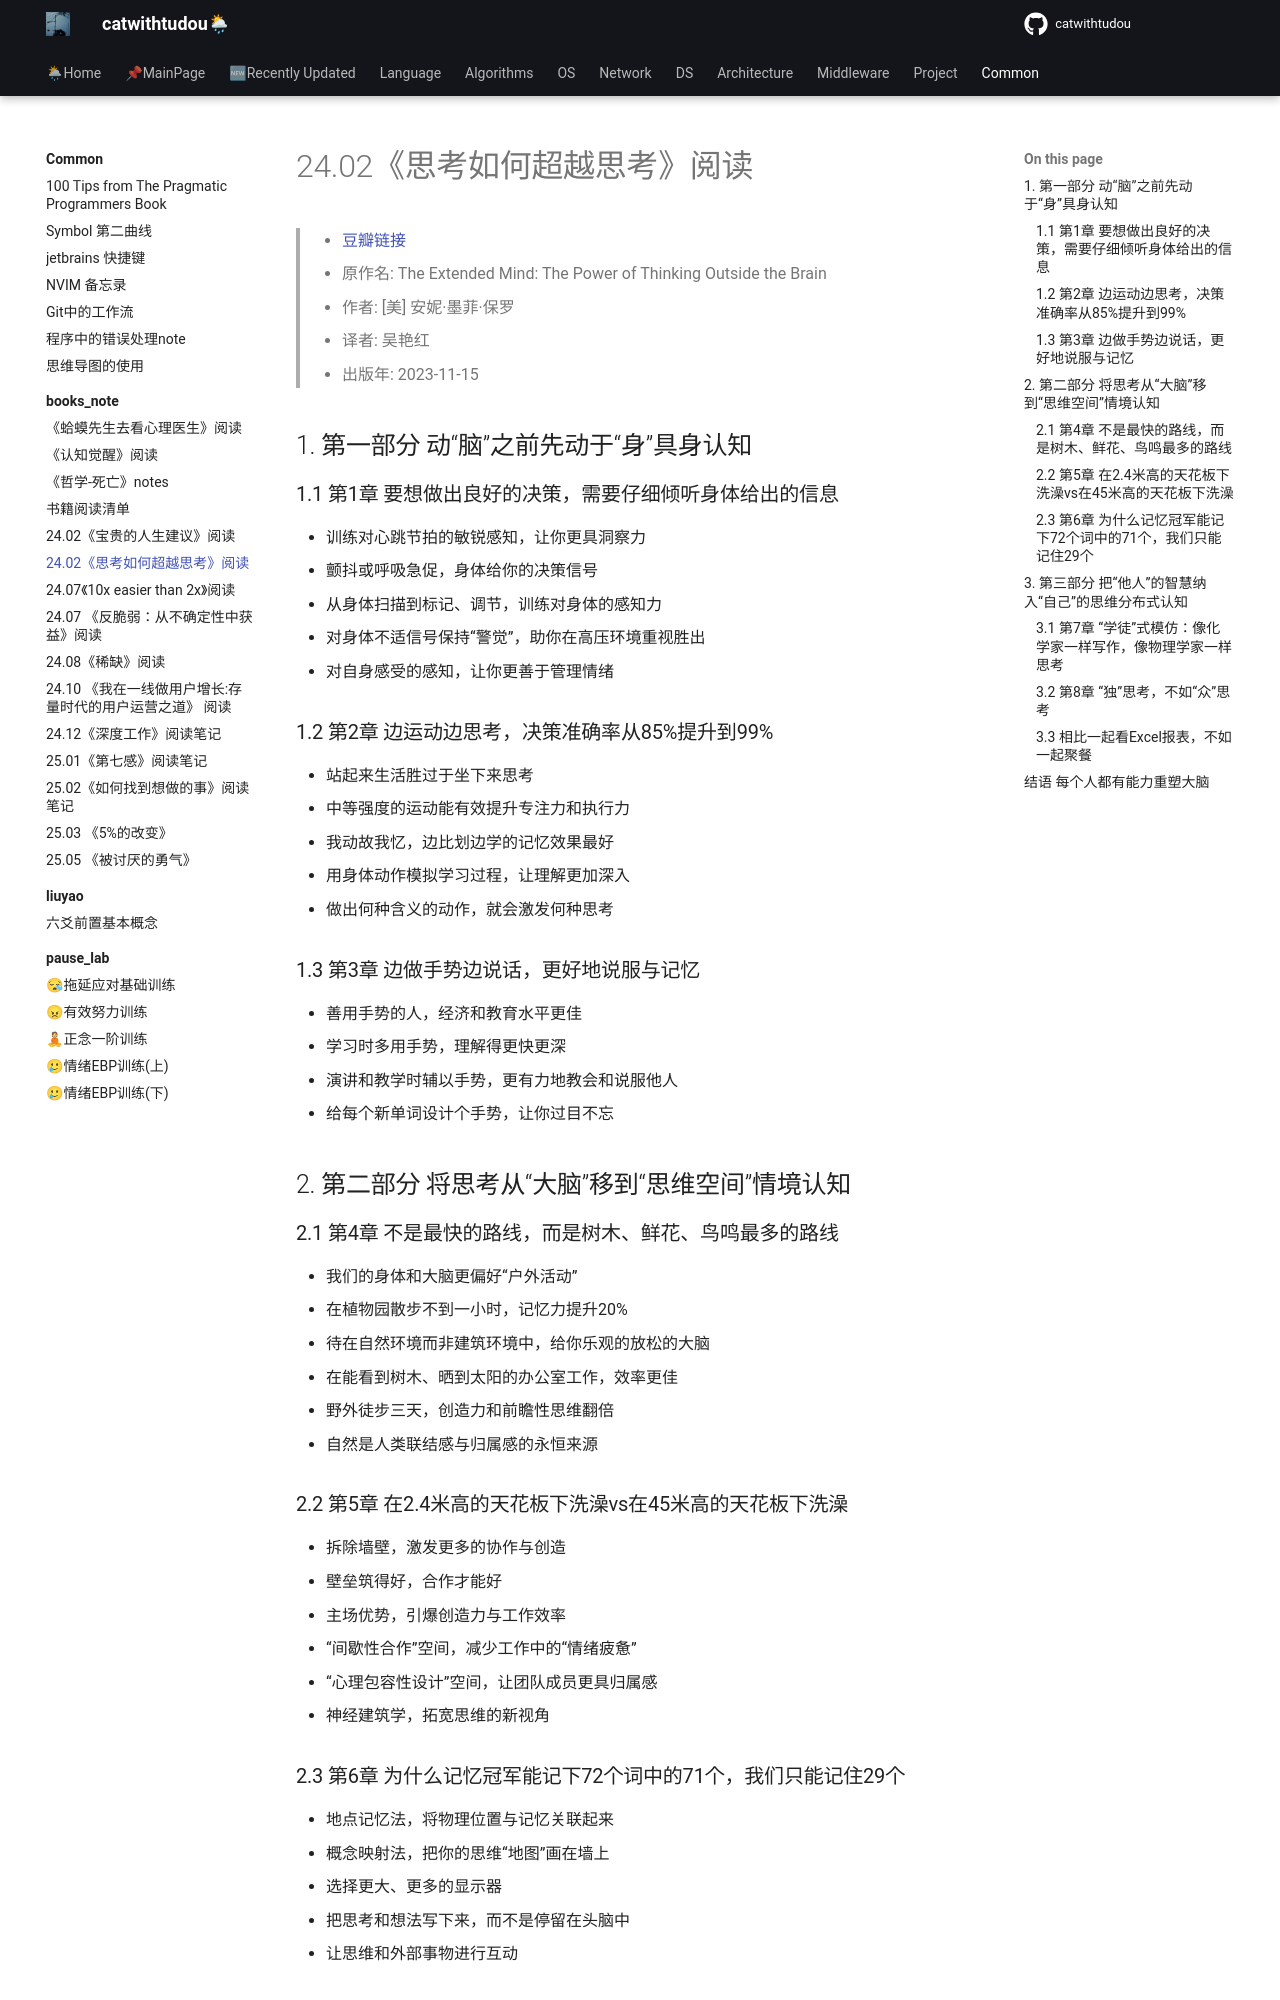

repository: catwithtudou/new_blog · page: common/books_note/2402think_out/index.html · generator: mkdocs

# 24.02《思考如何超越思考》阅读

> - [豆瓣链接](https://www.google.com.hk/url?sa=t&rct=j&q=&esrc=s&source=web&cd=&ved=2ahUKEwjyvPjjocmEAxWhUGwGHQhaAtYQFnoECBUQAQ&url=https%3A%2F%2Fm.douban.com%2Fbook%2Fsubject%2F36511595%2F&usg=AOvVaw2PD3HAG2Su7bst4CGEm7p0&opi=89978449)
> - 原作名: The Extended Mind: The Power of Thinking Outside the Brain
> - 作者: [美] 安妮·墨菲·保罗
> - 译者: 吴艳红
> - 出版年: 2023-11-15


## 1. 第一部分 动“脑”之前先动于“身”具身认知

### 1.1 第1章 要想做出良好的决策，需要仔细倾听身体给出的信息

- 训练对心跳节拍的敏锐感知，让你更具洞察力
- 颤抖或呼吸急促，身体给你的决策信号
- 从身体扫描到标记、调节，训练对身体的感知力
- 对身体不适信号保持“警觉”，助你在高压环境重视胜出
- 对自身感受的感知，让你更善于管理情绪

### 1.2 第2章 边运动边思考，决策准确率从85%提升到99%

- 站起来生活胜过于坐下来思考
- 中等强度的运动能有效提升专注力和执行力
- 我动故我忆，边比划边学的记忆效果最好
- 用身体动作模拟学习过程，让理解更加深入
- 做出何种含义的动作，就会激发何种思考


### 1.3 第3章 边做手势边说话，更好地说服与记忆

- 善用手势的人，经济和教育水平更佳
- 学习时多用手势，理解得更快更深
- 演讲和教学时辅以手势，更有力地教会和说服他人
- 给每个新单词设计个手势，让你过目不忘

## 2. 第二部分 将思考从“大脑”移到“思维空间”情境认知

### 2.1 第4章 不是最快的路线，而是树木、鲜花、鸟鸣最多的路线

- 我们的身体和大脑更偏好“户外活动”
- 在植物园散步不到一小时，记忆力提升20%
- 待在自然环境而非建筑环境中，给你乐观的放松的大脑
- 在能看到树木、晒到太阳的办公室工作，效率更佳
- 野外徒步三天，创造力和前瞻性思维翻倍
- 自然是人类联结感与归属感的永恒来源

### 2.2 第5章 在2.4米高的天花板下洗澡vs在45米高的天花板下洗澡

- 拆除墙壁，激发更多的协作与创造
- 壁垒筑得好，合作才能好
- 主场优势，引爆创造力与工作效率
- “间歇性合作”空间，减少工作中的“情绪疲惫”
- “心理包容性设计”空间，让团队成员更具归属感
- 神经建筑学，拓宽思维的新视角

### 2.3 第6章 为什么记忆冠军能记下72个词中的71个，我们只能记住29个

- 地点记忆法，将物理位置与记忆关联起来
- 概念映射法，把你的思维“地图”画在墙上
- 选择更大、更多的显示器
- 把思考和想法写下来，而不是停留在头脑中
- 让思维和外部事物进行互动

## 3. 第三部分 把“他人”的智慧纳入“自己”的思维分布式认知
